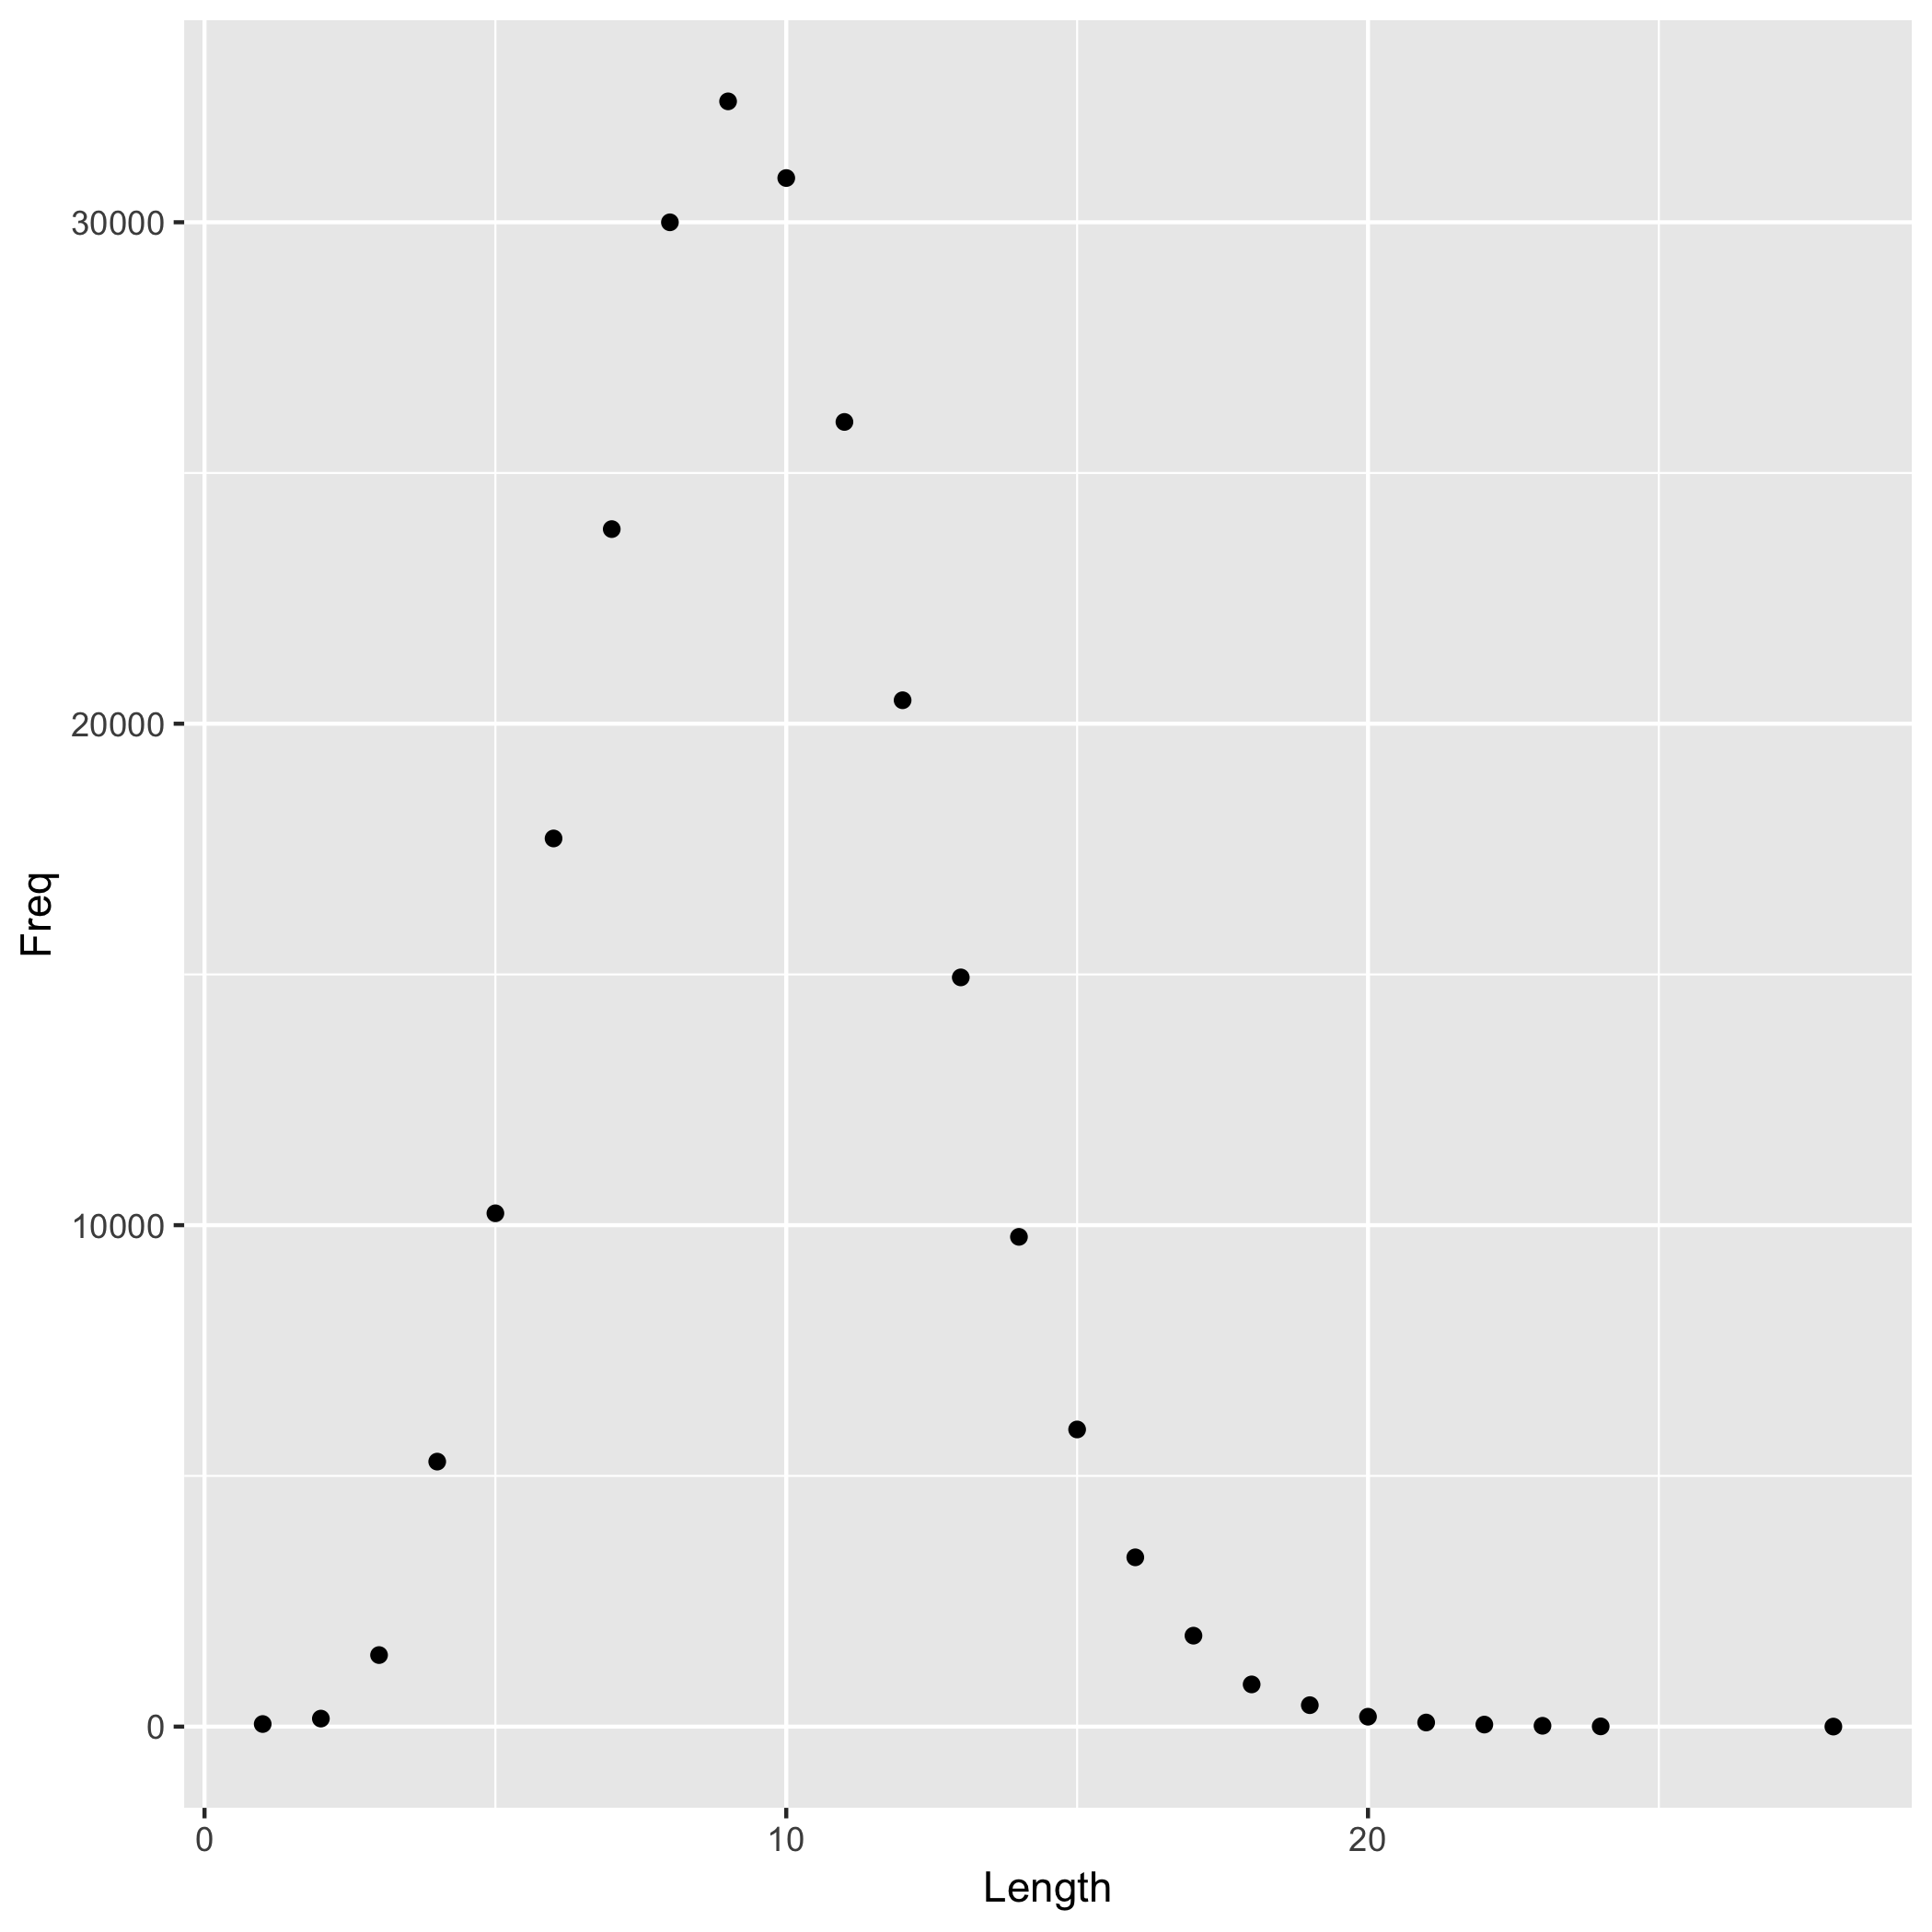

The data file committed next to this chart (first rows):
Length	Freq
1	52
2	160
3	1427
4	5285
5	10237
6	17712
7	23881
8	29999
9	32411
10	30882
11	26018
12	20468
13	14941
14	9767
15	5926
16	3376
17	1814
18	842
19	428
20	198
21	82
22	41
23	17
24	5
28	1
